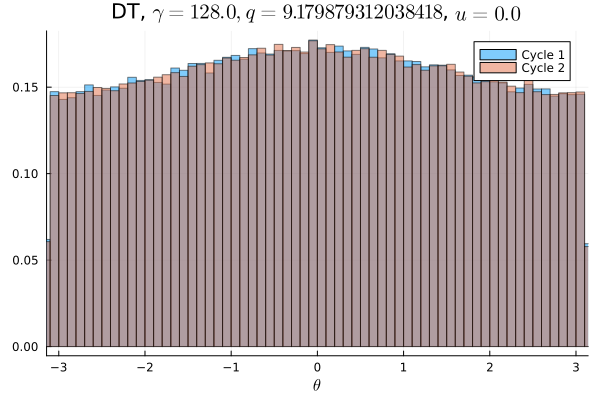

The table this chart was drawn from, first rows:
Cycle 1, Cycle 2
0.009334, 0.009181
0.009338, 0.009125
0.008759, 0.009253
0.009172, 0.009066
0.009131, 0.009269
0.00915, 0.009172
0.009222, 0.009281
0.009437, 0.009325
0.009284, 0.009322
0.009225, 0.009228
0.009409, 0.009437
0.009369, 0.009428
0.009184, 0.009203
0.009481, 0.009441
0.009447, 0.009588
0.009562, 0.009725
0.009984, 0.00945
0.009678, 0.009669
0.009394, 0.009562
0.009875, 0.009684
0.009525, 0.00985
0.009541, 0.009831
0.009706, 0.009903
0.01008, 0.01003
0.01005, 0.009844
0.0101, 0.0099
0.01025, 0.01028
0.01025, 0.01008
0.01027, 0.01013
0.0102, 0.01044
0.009813, 0.01018
0.01035, 0.01021
0.01038, 0.01044
0.01071, 0.0104
0.01052, 0.01043
0.01045, 0.01051
0.01052, 0.01041
0.01063, 0.01062
0.01101, 0.0106
0.01068, 0.01084
0.01067, 0.01066
0.01048, 0.01066
0.01078, 0.01115
0.01104, 0.01063
0.01046, 0.01087
0.01086, 0.01091
0.01072, 0.01072
0.01065, 0.0106
0.01096, 0.01112
0.01101, 0.01104
0.01075, 0.01086
0.01098, 0.01082
0.01071, 0.01096
0.01068, 0.01075
0.01103, 0.01061
0.01074, 0.01059
0.01037, 0.01075
0.01089, 0.01068
0.01095, 0.01097
0.01089, 0.01077
... 40 more rows
